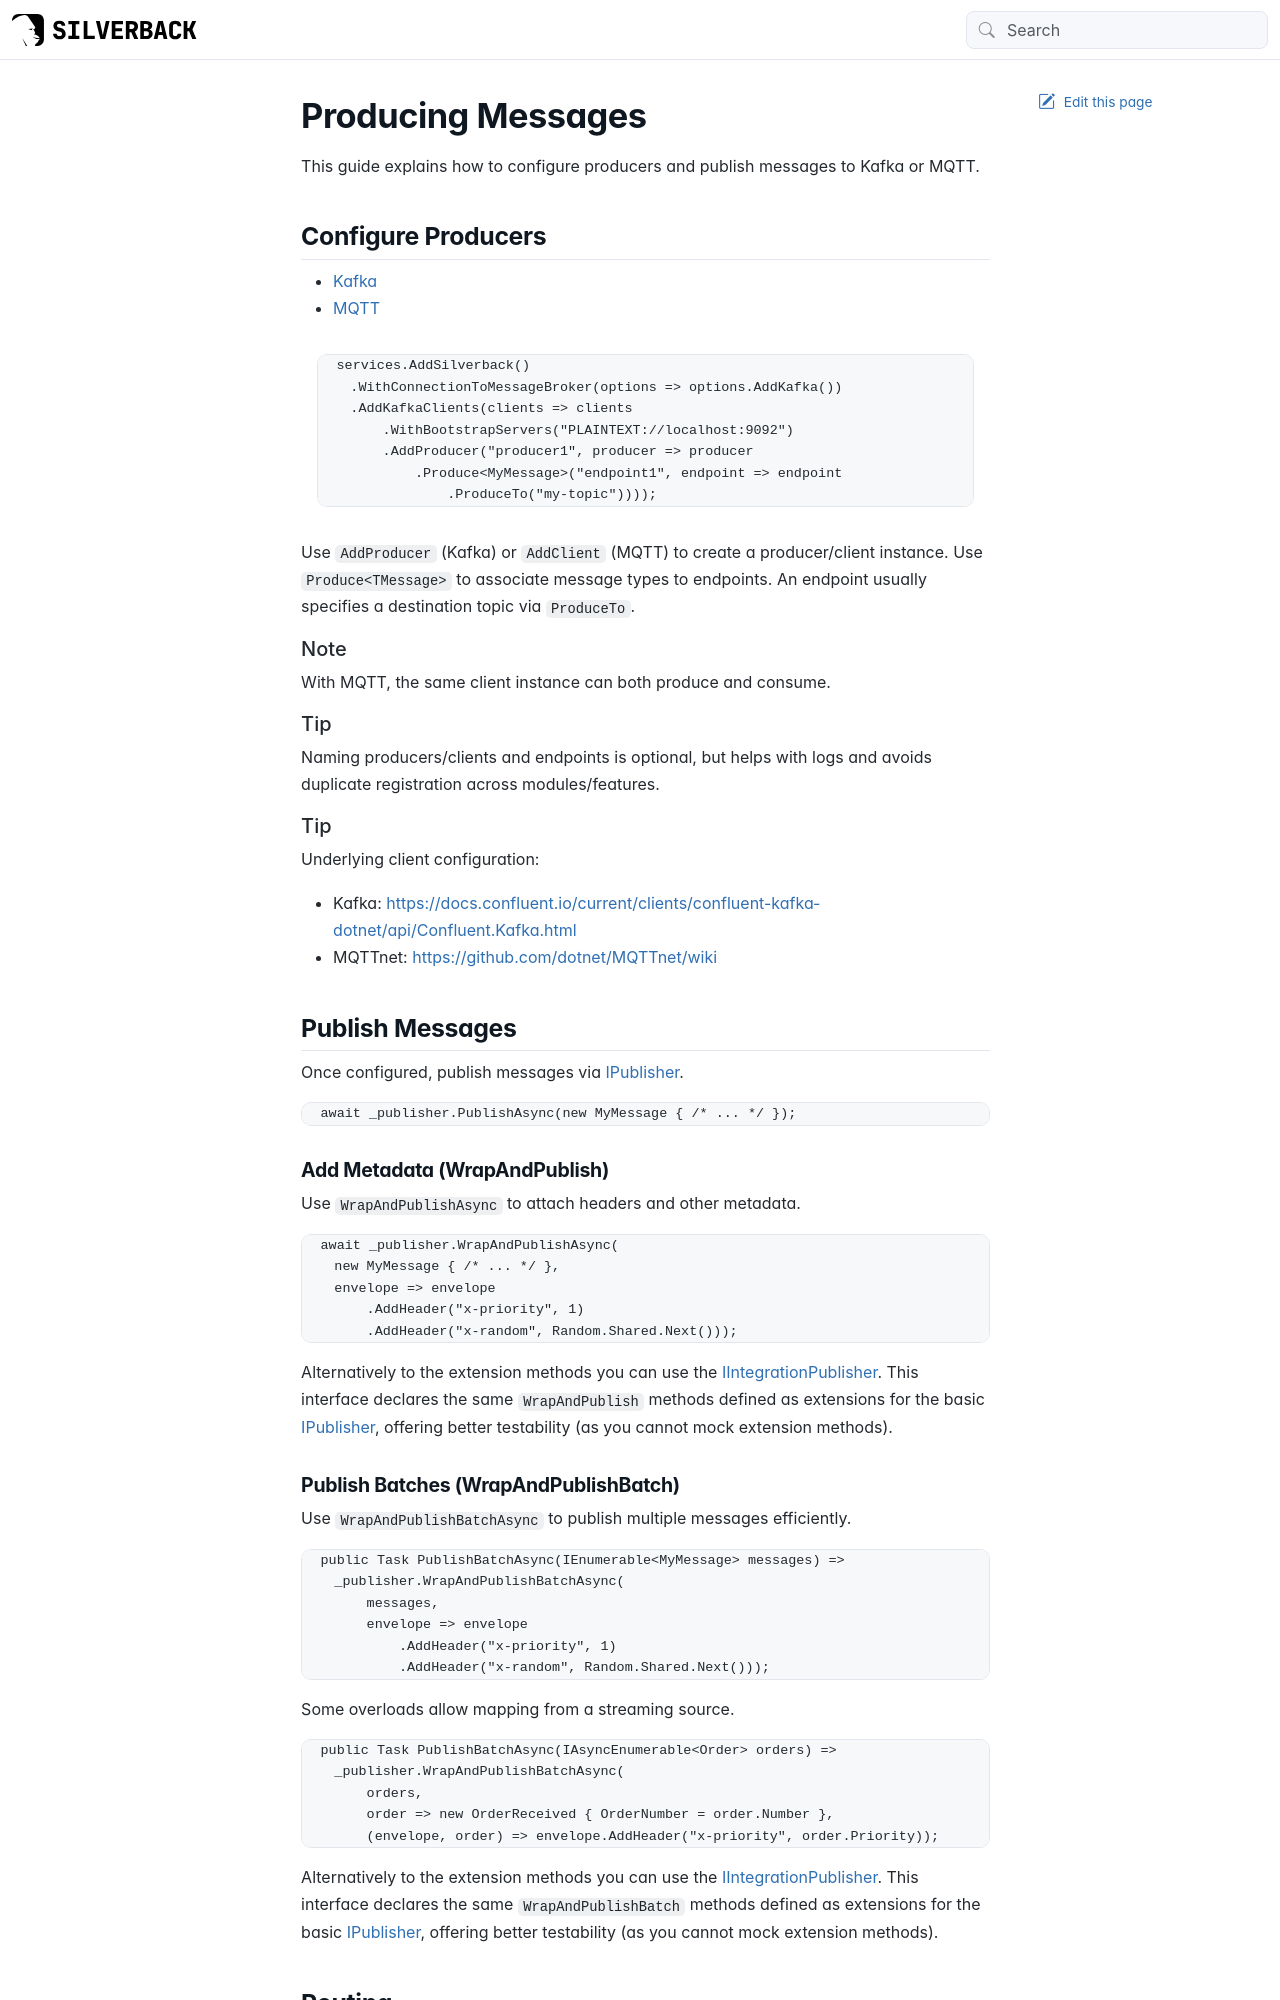

repository: BEagle1984/silverback · page: guides/broker/producing/basics.html · generator: jekyll

---
uid: producing
---

# Producing Messages

This guide explains how to configure producers and publish messages to Kafka or MQTT.

## Configure Producers

# [Kafka](#tab/kafka)
```csharp
services.AddSilverback()
    .WithConnectionToMessageBroker(options => options.AddKafka())
    .AddKafkaClients(clients => clients
        .WithBootstrapServers("PLAINTEXT://localhost:9092")
        .AddProducer("producer1", producer => producer
            .Produce<MyMessage>("endpoint1", endpoint => endpoint
                .ProduceTo("my-topic"))));
```
# [MQTT](#tab/mqtt)
```csharp
services.AddSilverback()
    .WithConnectionToMessageBroker(options => options.AddMqtt())
    .AddMqttClients(clients => clients
        .ConnectViaTcp("localhost")
        .AddClient("my-client", client => client
            .WithClientId("client1")
            .Produce<MyMessage>("endpoint1", endpoint => endpoint
                .ProduceTo("messages/my")
                .WithAtLeastOnceQoS())));
```
***

Use `AddProducer` (Kafka) or `AddClient` (MQTT) to create a producer/client instance. Use `Produce<TMessage>` to associate message types to endpoints. An endpoint usually specifies a destination topic via `ProduceTo`.

> [!Note]
> With MQTT, the same client instance can both produce and consume.

> [!Tip]
> Naming producers/clients and endpoints is optional, but helps with logs and avoids duplicate registration across modules/features.

> [!Tip]
> Underlying client configuration:
> - Kafka: https://docs.confluent.io/current/clients/confluent-kafka-dotnet/api/Confluent.Kafka.html
> - MQTTnet: https://github.com/dotnet/MQTTnet/wiki

## Publish Messages

Once configured, publish messages via <xref:Silverback.Messaging.Publishing.IPublisher>.

```csharp
await _publisher.PublishAsync(new MyMessage { /* ... */ });
```

### Add Metadata (WrapAndPublish)

Use `WrapAndPublishAsync` to attach headers and other metadata.

```csharp
await _publisher.WrapAndPublishAsync(
    new MyMessage { /* ... */ },
    envelope => envelope
        .AddHeader("x-priority", 1)
        .AddHeader("x-random", Random.Shared.Next()));
```

Alternatively to the extension methods you can use the <xref:Silverback.Messaging.Publishing.IIntegrationPublisher>. This interface declares the same `WrapAndPublish` methods defined as extensions for the basic <xref:Silverback.Messaging.Publishing.IPublisher>, offering better testability (as you cannot mock extension methods).

### Publish Batches (WrapAndPublishBatch)

Use `WrapAndPublishBatchAsync` to publish multiple messages efficiently.

```csharp
public Task PublishBatchAsync(IEnumerable<MyMessage> messages) =>
    _publisher.WrapAndPublishBatchAsync(
        messages,
        envelope => envelope
            .AddHeader("x-priority", 1)
            .AddHeader("x-random", Random.Shared.Next()));
```

Some overloads allow mapping from a streaming source.

```csharp
public Task PublishBatchAsync(IAsyncEnumerable<Order> orders) =>
    _publisher.WrapAndPublishBatchAsync(
        orders,
        order => new OrderReceived { OrderNumber = order.Number },
        (envelope, order) => envelope.AddHeader("x-priority", order.Priority));
```

Alternatively to the extension methods you can use the <xref:Silverback.Messaging.Publishing.IIntegrationPublisher>. This interface declares the same `WrapAndPublishBatch` methods defined as extensions for the basic <xref:Silverback.Messaging.Publishing.IPublisher>, offering better testability (as you cannot mock extension methods).
